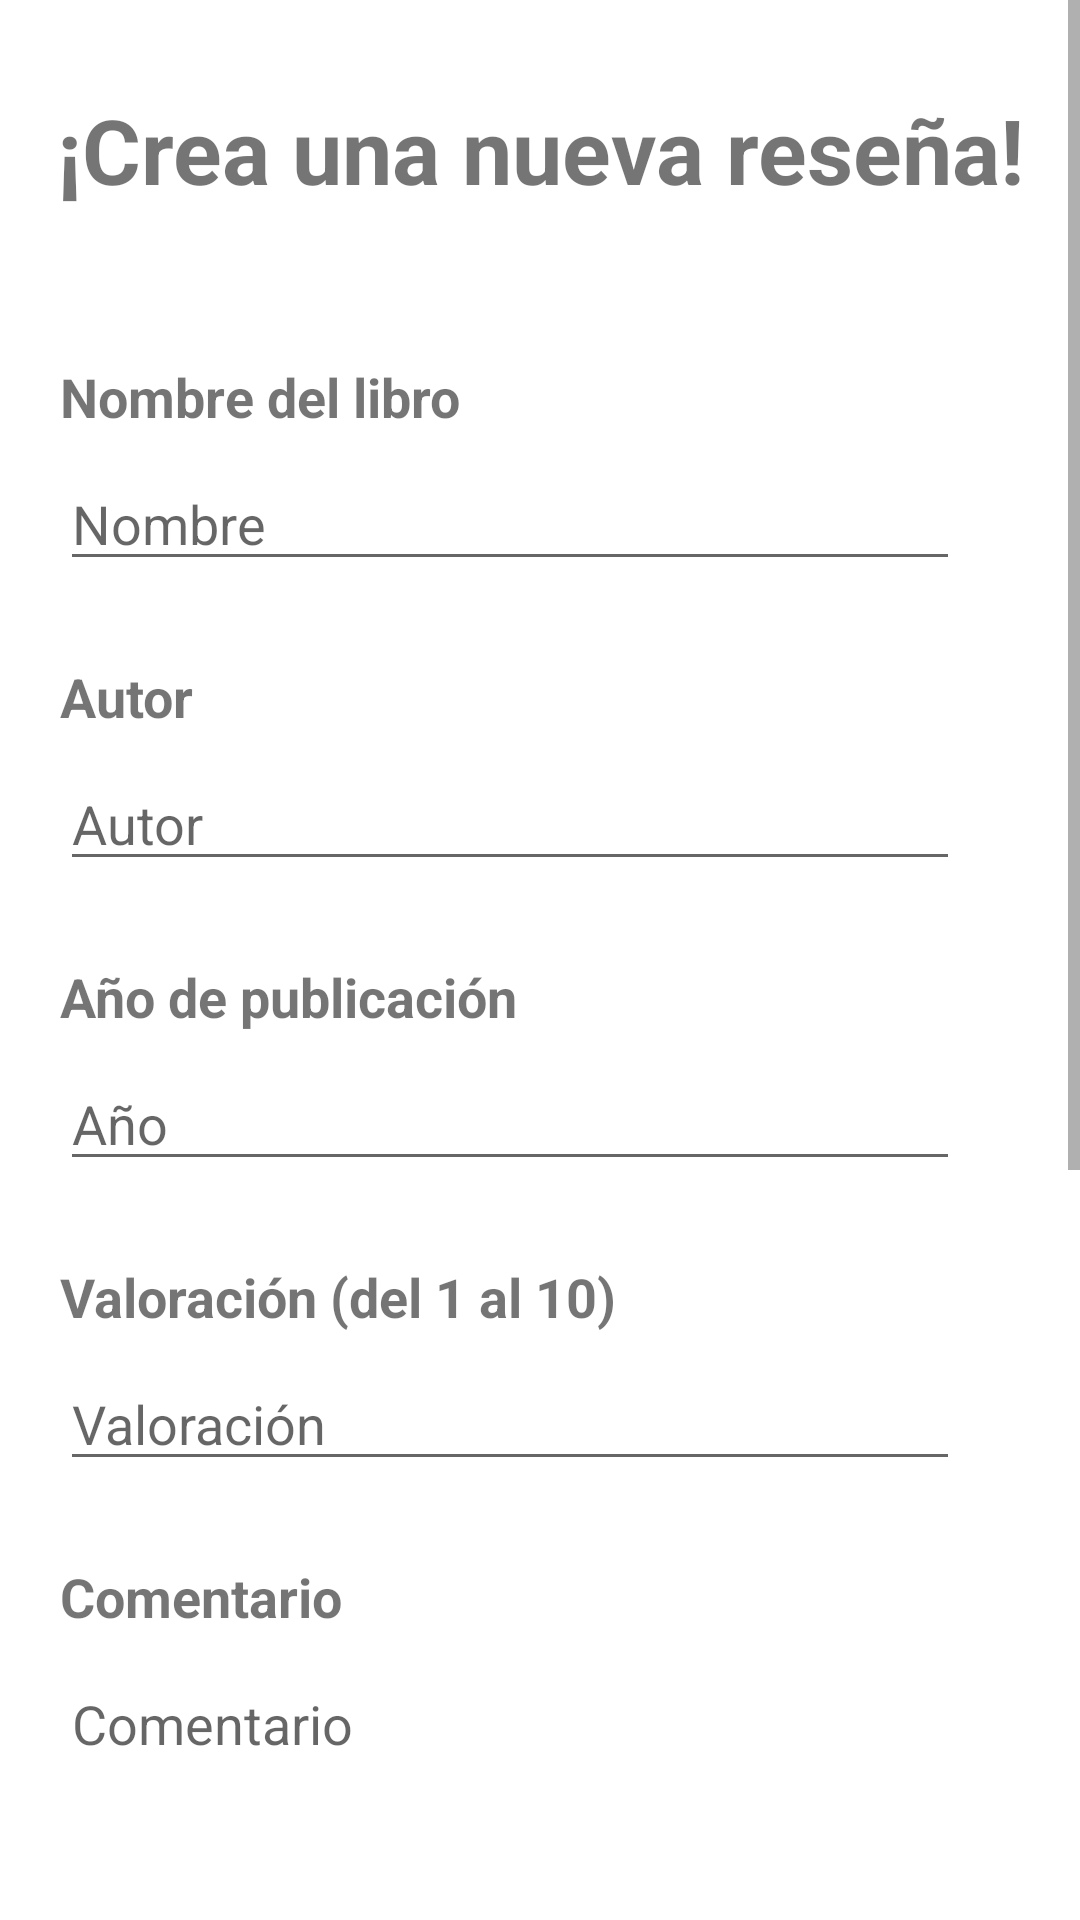

The Android layout XML behind this screen, and the referenced resources:
<!-- AndroidManifest.xml: application theme Theme.BestBooks -->
<!-- res/layout/activity_add_book.xml -->
<?xml version="1.0" encoding="utf-8"?>
<androidx.constraintlayout.widget.ConstraintLayout xmlns:android="http://schemas.android.com/apk/res/android"
    xmlns:app="http://schemas.android.com/apk/res-auto"
    xmlns:tools="http://schemas.android.com/tools"
    android:layout_width="match_parent"
    android:layout_height="match_parent"
    tools:context=".AddBookActivity">

    <ScrollView
        android:id="@+id/scroll_view_addBook"
        android:layout_width="match_parent"
        android:layout_height="match_parent"
        app:layout_constraintBottom_toBottomOf="parent"
        app:layout_constraintEnd_toEndOf="parent"
        app:layout_constraintStart_toStartOf="parent"
        app:layout_constraintTop_toTopOf="parent">

        <LinearLayout
            android:id="@+id/container_add"
            android:layout_width="match_parent"
            android:layout_height="wrap_content"
            android:orientation="vertical">

            <LinearLayout
                android:id="@+id/container_add_sup"
                android:layout_width="match_parent"
                android:layout_height="100dp"
                android:gravity="center"
                android:orientation="vertical">

                <TextView
                    android:id="@+id/title_add_book"
                    android:layout_width="match_parent"
                    android:layout_height="wrap_content"
                    android:gravity="center"
                    android:text="@string/add_book"
                    android:textSize="30sp"
                    android:textStyle="bold" />
            </LinearLayout>

            <LinearLayout
                android:id="@+id/container_add_inf"
                android:layout_width="match_parent"
                android:layout_height="match_parent"
                android:orientation="vertical">

                <LinearLayout
                    android:id="@+id/container_name"
                    android:layout_width="match_parent"
                    android:layout_height="100dp"
                    android:orientation="vertical">

                    <TextView
                        android:id="@+id/text_addBook_name"
                        android:layout_width="match_parent"
                        android:layout_height="wrap_content"
                        android:layout_marginLeft="20dp"
                        android:layout_marginTop="20dp"
                        android:text="@string/add_book_name"
                        android:textSize="18sp"
                        android:textStyle="bold" />

                    <EditText
                        android:id="@+id/edit_addBook_name"
                        android:layout_width="300dp"
                        android:layout_height="wrap_content"
                        android:layout_marginLeft="20dp"
                        android:layout_marginTop="8dp"
                        android:ems="10"
                        android:hint="Nombre"
                        android:inputType="textPersonName" />
                </LinearLayout>

                <LinearLayout
                    android:id="@+id/container_author"
                    android:layout_width="match_parent"
                    android:layout_height="100dp"
                    android:orientation="vertical">

                    <TextView
                        android:id="@+id/text_addBook_author"
                        android:layout_width="match_parent"
                        android:layout_height="wrap_content"
                        android:layout_marginLeft="20dp"
                        android:layout_marginTop="20dp"
                        android:text="@string/add_book_author"
                        android:textSize="18sp"
                        android:textStyle="bold" />

                    <EditText
                        android:id="@+id/edit_addBook_author"
                        android:layout_width="300dp"
                        android:layout_height="wrap_content"
                        android:layout_marginLeft="20dp"
                        android:layout_marginTop="8dp"
                        android:ems="10"
                        android:hint="Autor"
                        android:inputType="textPersonName" />
                </LinearLayout>

                <LinearLayout
                    android:id="@+id/container_year"
                    android:layout_width="match_parent"
                    android:layout_height="100dp"
                    android:orientation="vertical">

                    <TextView
                        android:id="@+id/text_addBook_year"
                        android:layout_width="match_parent"
                        android:layout_height="wrap_content"
                        android:layout_marginLeft="20dp"
                        android:layout_marginTop="20dp"
                        android:text="@string/add_book_year"
                        android:textSize="18sp"
                        android:textStyle="bold" />

                    <EditText
                        android:id="@+id/edit_addBook_year"
                        android:layout_width="300dp"
                        android:layout_height="wrap_content"
                        android:layout_marginLeft="20dp"
                        android:layout_marginTop="8dp"
                        android:ems="10"
                        android:hint="Año"
                        android:inputType="number" />
                </LinearLayout>

                <LinearLayout
                    android:id="@+id/container_rating"
                    android:layout_width="match_parent"
                    android:layout_height="100dp"
                    android:orientation="vertical">

                    <TextView
                        android:id="@+id/text_addBook_rating"
                        android:layout_width="match_parent"
                        android:layout_height="wrap_content"
                        android:layout_marginLeft="20dp"
                        android:layout_marginTop="20dp"
                        android:text="@string/add_book_rating"
                        android:textSize="18sp"
                        android:textStyle="bold" />

                    <EditText
                        android:id="@+id/edit_addBook_rating"
                        android:layout_width="300dp"
                        android:layout_height="wrap_content"
                        android:layout_marginLeft="20dp"
                        android:layout_marginTop="8dp"
                        android:ems="10"
                        android:hint="Valoración"
                        android:inputType="number" />
                </LinearLayout>

                <LinearLayout
                    android:id="@+id/container_commentary"
                    android:layout_width="match_parent"
                    android:layout_height="200dp"
                    android:orientation="vertical">

                    <TextView
                        android:id="@+id/text_addBook_commentary"
                        android:layout_width="match_parent"
                        android:layout_height="wrap_content"
                        android:layout_marginLeft="20dp"
                        android:layout_marginTop="20dp"
                        android:text="@string/add_book_commentary"
                        android:textSize="18sp"
                        android:textStyle="bold" />

                    <EditText
                        android:id="@+id/edit_addBook_commentary"
                        android:layout_width="300dp"
                        android:layout_height="200dp"
                        android:layout_marginLeft="20dp"
                        android:layout_marginTop="8dp"
                        android:ems="10"
                        android:gravity="start|top"
                        android:hint="Comentario"
                        android:inputType="textMultiLine" />
                </LinearLayout>

                <LinearLayout
                    android:id="@+id/container_img"
                    android:layout_width="match_parent"
                    android:layout_height="100dp"
                    android:orientation="vertical">

                    <TextView
                        android:id="@+id/text_addBook_img"
                        android:layout_width="match_parent"
                        android:layout_height="wrap_content"
                        android:layout_marginLeft="20dp"
                        android:layout_marginTop="20dp"
                        android:text="@string/add_book_img"
                        android:textSize="18sp"
                        android:textStyle="bold" />

                    <EditText
                        android:id="@+id/edit_addBook_img"
                        android:layout_width="300dp"
                        android:layout_height="wrap_content"
                        android:layout_marginLeft="20dp"
                        android:layout_marginTop="8dp"
                        android:ems="10"
                        android:hint="URL"
                        android:inputType="text" />
                </LinearLayout>

                <LinearLayout
                    android:id="@+id/container_recommend"
                    android:layout_width="match_parent"
                    android:layout_height="150dp"
                    android:orientation="vertical">

                    <TextView
                        android:id="@+id/text_addBook_recommend"
                        android:layout_width="match_parent"
                        android:layout_height="wrap_content"
                        android:layout_marginLeft="20dp"
                        android:layout_marginTop="20dp"
                        android:text="@string/add_book_recommend"
                        android:textSize="18sp"
                        android:textStyle="bold" />

                    <RadioGroup
                        android:id="@+id/radio_group_button"
                        android:layout_width="match_parent"
                        android:layout_height="match_parent"
                        android:layout_marginLeft="20dp">

                        <RadioButton
                            android:id="@+id/radioButton_yes"
                            android:layout_width="300dp"
                            android:layout_height="wrap_content"
                            android:text="@string/add_book_recommend_yes" />

                        <RadioButton
                            android:id="@+id/radioButton_no"
                            android:layout_width="300dp"
                            android:layout_height="wrap_content"
                            android:text="@string/add_book_recommend_no" />
                    </RadioGroup>
                </LinearLayout>

                <LinearLayout
                    android:id="@+id/container_button"
                    android:layout_width="match_parent"
                    android:layout_height="100dp"
                    android:gravity="center"
                    android:orientation="vertical">

                    <Button
                        android:id="@+id/button_add_book"
                        android:layout_width="180dp"
                        android:layout_height="60dp"
                        android:gravity="center"
                        android:text="@string/add_book_create" />
                </LinearLayout>

            </LinearLayout>
        </LinearLayout>
    </ScrollView>

</androidx.constraintlayout.widget.ConstraintLayout>
<!-- resources referenced by this layout -->
<resources>
  <string name="add_book">¡Crea una nueva reseña!</string>
  <string name="add_book_author">Autor</string>
  <string name="add_book_commentary">Comentario</string>
  <string name="add_book_create">Crear</string>
  <string name="add_book_img">Imagen (URL)</string>
  <string name="add_book_name">Nombre del libro</string>
  <string name="add_book_rating">Valoración (del 1 al 10)</string>
  <string name="add_book_recommend">¿Lo recomiendas?</string>
  <string name="add_book_recommend_no">No lo recomiendo</string>
  <string name="add_book_recommend_yes">Si, lo recomiendo</string>
  <string name="add_book_year">Año de publicación</string>
  <style name="Theme.BestBooks" parent="Theme.MaterialComponents.DayNight.DarkActionBar">
          
          <item name="colorPrimary">@color/color_principal</item>
          <item name="colorPrimaryVariant">@color/color_principal</item>
          <item name="colorOnPrimary">@color/white</item>
          
          <item name="colorSecondary">@color/teal_200</item>
          <item name="colorSecondaryVariant">@color/teal_700</item>
          <item name="colorOnSecondary">@color/black</item>
          
          <item name="android:statusBarColor" tools:targetApi="l">?attr/colorPrimaryVariant</item>
          
      </style>
  <color name="color_principal">#2196F3</color>
  <color name="white">#FFFFFFFF</color>
  <color name="teal_200">#FF03DAC5</color>
  <color name="teal_700">#FF018786</color>
  <color name="black">#FF000000</color>
</resources>
